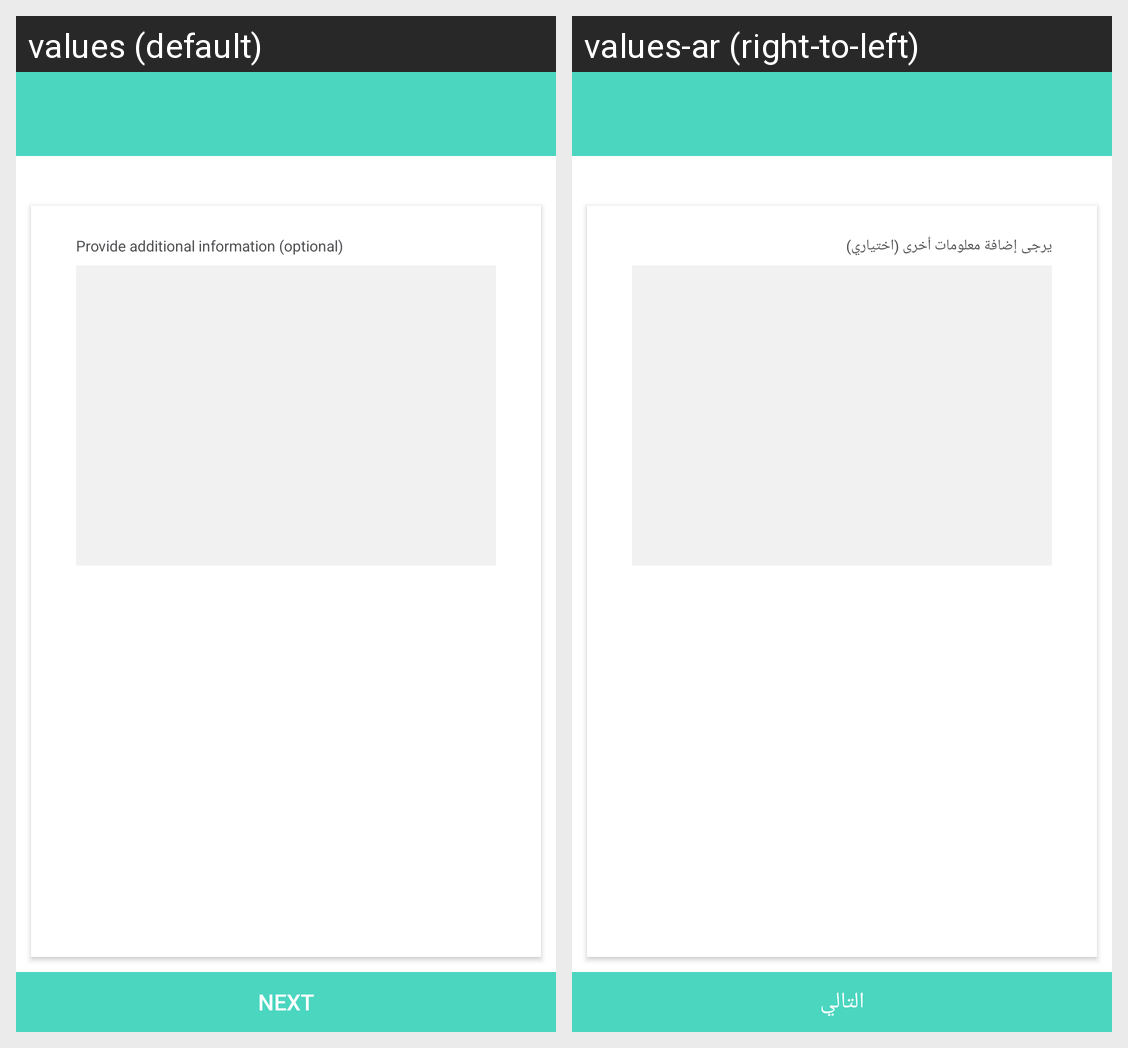

Translations of the strings shown on this Android screen, per locale in the grid:
Android screen res/layout/fragment_fr_bookaddinfotext.xml rendered under 2 locales, left to right: values (default), values-ar (right-to-left). Device: Nexus 5 (rendered at 1080×1920; each locale shown at half size, 540×960, under a caption strip naming it); theme AppTheme.
Strings drawn on this screen, with the default value and each locale's value (text and hints the layout hard-codes, and strings that could not be matched under every locale, appear in the picture but are not listed):

provide_additional_info
  values: Provide additional information (optional)
  values-ar: يرجى إضافة معلومات أخرى (اختياري)

next
  values: NEXT
  values-ar: التالي
